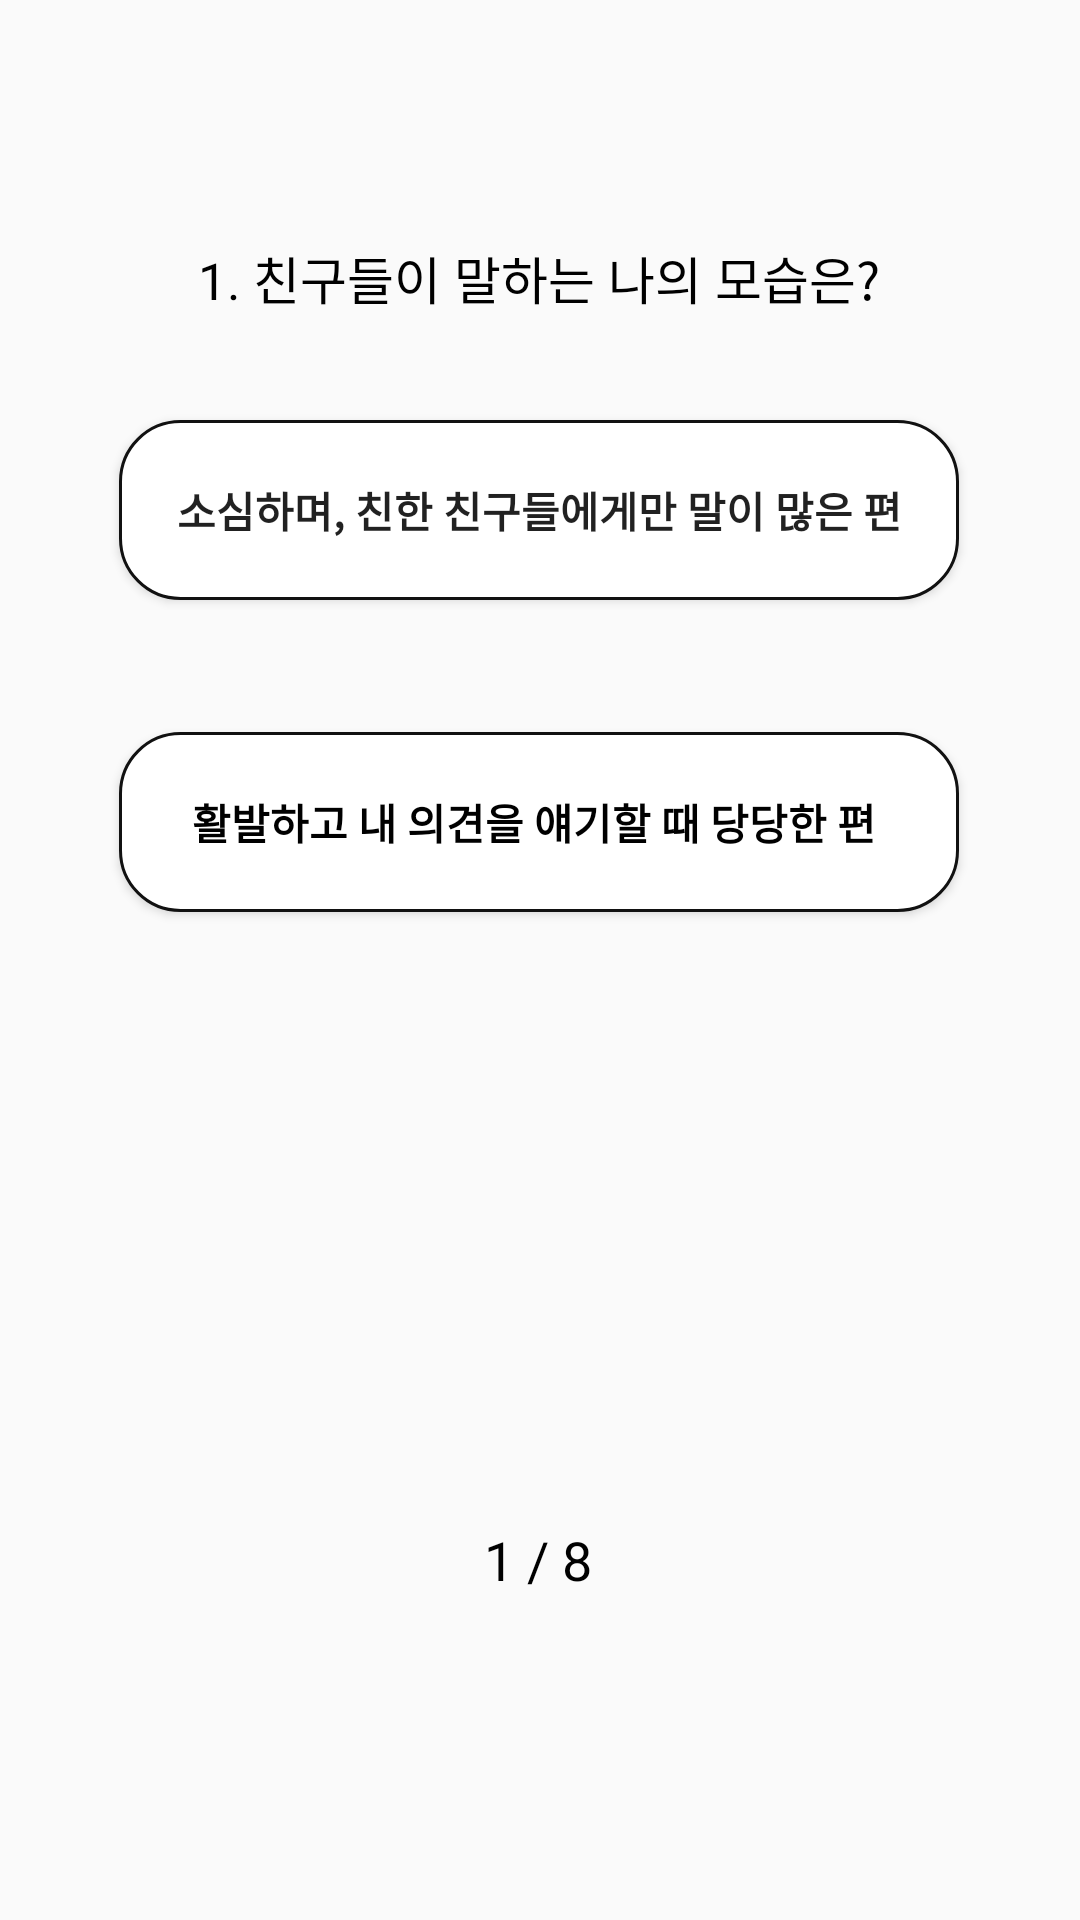

This screen was rendered from an Android layout file. Write that file and the resources it references.
<!-- AndroidManifest.xml: application theme Theme.ColorTest -->
<!-- res/layout/activity_question1.xml -->
<?xml version="1.0" encoding="utf-8"?>
<androidx.constraintlayout.widget.ConstraintLayout xmlns:android="http://schemas.android.com/apk/res/android"
    xmlns:app="http://schemas.android.com/apk/res-auto"
    xmlns:tools="http://schemas.android.com/tools"
    android:id="@+id/question"
    android:layout_width="match_parent"
    android:layout_height="match_parent"
    tools:context=".TestQuestion">

    <TextView
        android:id="@+id/textView2"
        android:layout_width="wrap_content"
        android:layout_height="wrap_content"
        android:layout_marginTop="80dp"
        android:text="1. 친구들이 말하는 나의 모습은?"
        android:textColor="#000000"
        android:textSize="17dp"
        app:layout_constraintBottom_toTopOf="@+id/button1"
        app:layout_constraintEnd_toEndOf="parent"
        app:layout_constraintHorizontal_bias="0.497"
        app:layout_constraintStart_toStartOf="parent"
        app:layout_constraintTop_toTopOf="parent"
        app:layout_constraintVertical_bias="0.0" />

    <TextView
        android:id="@+id/textView3"
        android:layout_width="wrap_content"
        android:layout_height="wrap_content"
        android:layout_marginBottom="108dp"
        android:text="1 / 8"
        android:textColor="#000000"
        android:textSize="18dp"
        app:layout_constraintBottom_toBottomOf="parent"
        app:layout_constraintEnd_toEndOf="parent"
        app:layout_constraintHorizontal_bias="0.498"
        app:layout_constraintStart_toStartOf="parent" />

    <Button
        android:id="@+id/button1"
        android:layout_width="280dp"
        android:layout_height="60dp"
        android:layout_gravity="center"
        android:layout_marginBottom="44dp"
        android:background="@drawable/background"
        android:text="소심하며, 친한 친구들에게만 말이 많은 편"
        android:textStyle="bold"
        app:layout_constraintBottom_toTopOf="@+id/button2"
        app:layout_constraintEnd_toEndOf="parent"
        app:layout_constraintHorizontal_bias="0.496"
        app:layout_constraintLeft_toLeftOf="parent"
        app:layout_constraintRight_toRightOf="parent"
        app:layout_constraintStart_toStartOf="parent" />

    <Button
        android:id="@+id/button2"
        android:layout_width="280dp"
        android:layout_height="60dp"
        android:layout_marginBottom="336dp"
        android:background="@drawable/background"
        android:text="활발하고 내 의견을 얘기할 때 당당한 편 "
        android:textColor="@color/black"
        android:textStyle="bold"
        app:layout_constraintBottom_toBottomOf="parent"
        app:layout_constraintEnd_toEndOf="parent"
        app:layout_constraintHorizontal_bias="0.496"
        app:layout_constraintStart_toStartOf="parent" />
</androidx.constraintlayout.widget.ConstraintLayout>
<!-- resources referenced by this layout -->
<resources>
  <!-- drawable background (drawable) -->
  <shape xmlns:android="http://schemas.android.com/apk/res/android" >
  
      <solid android:color="#ffffff" />
  
      <stroke
          android:width="1dp"
          android:color="#111" />
      <corners
          android:topLeftRadius="20dp"
          android:topRightRadius="20dp"
          android:bottomLeftRadius="20dp"
          android:bottomRightRadius="20dp"  />
  </shape>
  <style name="Theme.ColorTest" parent="Theme.AppCompat.Light">
          
          <item name="colorPrimary">@color/purple_500</item>
          <item name="colorPrimaryVariant">@color/purple_700</item>
          <item name="colorOnPrimary">@color/white</item>
          
          <item name="colorSecondary">@color/teal_200</item>
          <item name="colorSecondaryVariant">@color/teal_700</item>
          <item name="colorOnSecondary">@color/black</item>
          
          <item name="android:statusBarColor" tools:targetApi="l">?attr/colorPrimaryVariant</item>
          
      </style>
  <!-- not gathered from this repository: default colours our renderer supplied (Android Studio template values) -->
  <color name="purple_500">#FF6200EE</color>
  <color name="purple_700">#FF3700B3</color>
  <color name="teal_200">#FF03DAC5</color>
  <color name="teal_700">#FF018786</color>
  <color name="black">#FF000000</color>
  <color name="white">#FFFFFFFF</color>
</resources>
